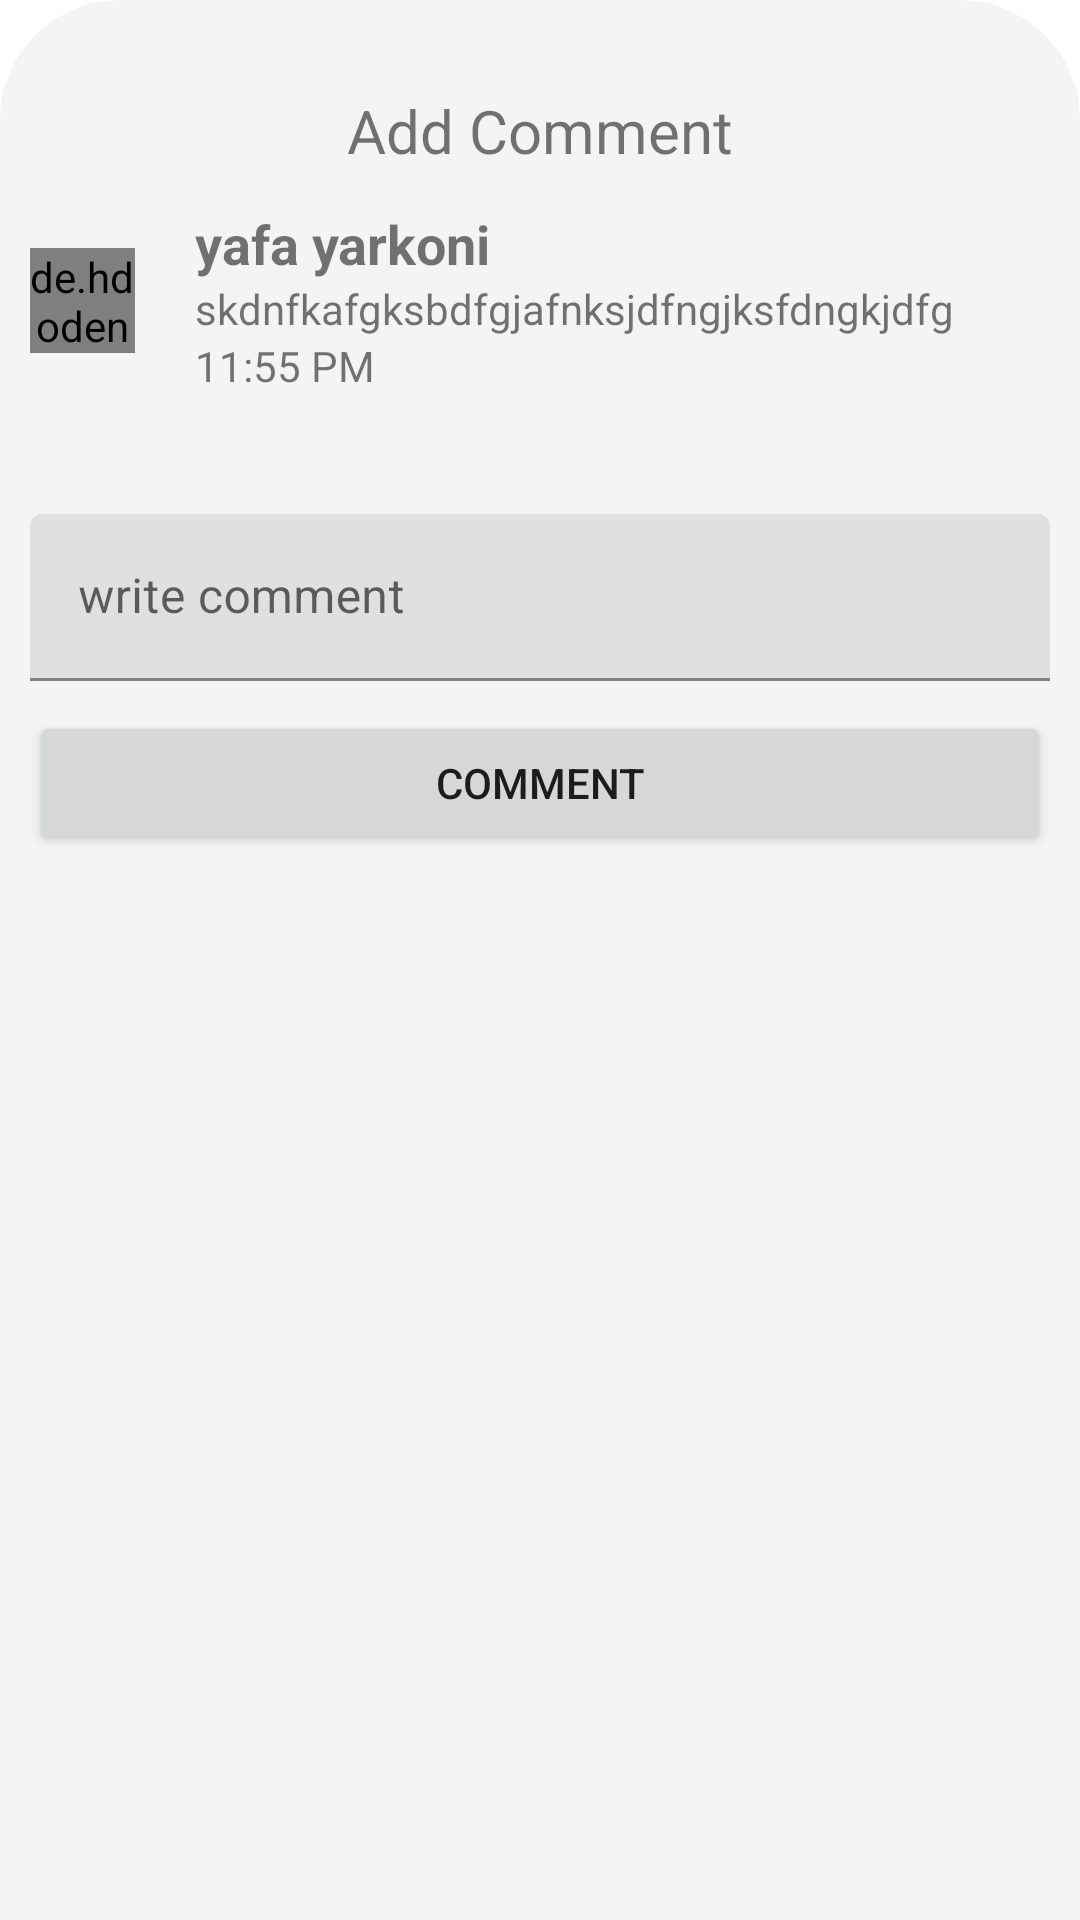

Reconstruct the res/layout file that produces this screen, plus the resources it refers to.
<!-- AndroidManifest.xml: application theme AppTheme -->
<!-- res/layout/bottom_sheet_add_comment.xml -->
<?xml version="1.0" encoding="utf-8"?>
<RelativeLayout xmlns:android="http://schemas.android.com/apk/res/android"
    xmlns:app="http://schemas.android.com/apk/res-auto"
    android:id="@+id/bottom_sheet_comment"
    android:layout_width="match_parent"
    android:layout_height="wrap_content"
    android:background="@drawable/bottom_sheet_shape"
    android:paddingVertical="30dp"
    app:behavior_hideable="true"
    app:layout_behavior="@string/bottom_sheet_behavior">

    <ImageButton
        android:id="@+id/arrow_comment"
        android:layout_width="wrap_content"
        android:layout_height="wrap_content"
        android:layout_marginStart="22dp"
        android:background="@null"
        android:src="@drawable/ic_keyboard_arrow_down_black_24dp" />

    <TextView
        android:id="@+id/comment_tv"
        android:layout_width="wrap_content"
        android:layout_height="wrap_content"
        android:layout_centerHorizontal="true"
        android:gravity="center"
        android:text="Add Comment"
        android:textSize="20sp" />

    <RelativeLayout
        android:id="@+id/post_owner_layout"
        android:layout_width="match_parent"
        android:layout_height="wrap_content"
        android:layout_below="@id/comment_tv"
        android:layout_marginHorizontal="10dp"
        android:layout_marginTop="7dp">

        <de.hdodenhof.circleimageview.CircleImageView
            android:id="@+id/owner_post_img"
            android:layout_width="35dp"
            android:layout_height="35dp"
            android:layout_alignParentStart="true"
            android:layout_centerVertical="true"
            android:src="@drawable/shutterstock_648907024" />

        <LinearLayout
            android:layout_width="match_parent"
            android:layout_height="wrap_content"
            android:layout_centerVertical="true"
            android:layout_marginStart="10dp"
            android:layout_toEndOf="@id/owner_post_img"
            android:orientation="vertical"
            android:padding="5dp">

            <TextView
                android:id="@+id/owner_post_name_tv"
                android:layout_width="wrap_content"
                android:layout_height="wrap_content"
                android:layout_marginStart="5dp"
                android:text="yafa yarkoni"
                android:textSize="18sp"
                android:textStyle="bold" />

            <TextView
                android:id="@+id/owner_post_tv"
                android:layout_width="wrap_content"
                android:layout_height="wrap_content"
                android:layout_marginStart="5dp"
                android:text="skdnfkafgksbdfgjafnksjdfngjksfdngkjdfg" />

            <TextView
                android:layout_width="wrap_content"
                android:layout_height="wrap_content"
                android:layout_marginStart="5dp"
                android:text="11:55 PM" />
        </LinearLayout>

    </RelativeLayout>

    <androidx.recyclerview.widget.RecyclerView
        android:id="@+id/bottom_comments_recycler"
        android:layout_width="match_parent"
        android:layout_height="wrap_content"
        android:layout_below="@id/post_owner_layout"
        android:layout_marginTop="5dp"
        android:paddingHorizontal="15dp"
        android:paddingVertical="5dp" />

    <LinearLayout
        android:layout_width="match_parent"
        android:layout_height="wrap_content"
        android:layout_below="@id/bottom_comments_recycler"
        android:layout_marginHorizontal="10dp"
        android:layout_marginTop="20dp"
        android:orientation="vertical">

        <com.google.android.material.textfield.TextInputLayout
            android:id="@+id/comment_et"
            android:layout_width="match_parent"
            android:layout_height="wrap_content">

            <com.google.android.material.textfield.TextInputEditText
                android:layout_width="match_parent"
                android:layout_height="wrap_content"
                android:hint="write comment" />
        </com.google.android.material.textfield.TextInputLayout>

        <Button
            android:id="@+id/comment_btn"
            android:layout_width="match_parent"
            android:layout_height="wrap_content"
            android:layout_marginTop="10dp"
            android:text="comment" />

    </LinearLayout>
</RelativeLayout>
<!-- resources referenced by this layout -->
<resources>
  <!-- drawable bottom_sheet_shape (drawable) -->
  <?xml version="1.0" encoding="utf-8"?>
  <shape xmlns:android="http://schemas.android.com/apk/res/android">
  
      <solid android:color="@color/whitish"/>
      <corners android:topLeftRadius="40dp" android:topRightRadius="40dp"/>
  </shape>
  <style name="AppTheme" parent="Theme.MaterialComponents.Light.NoActionBar">
          
          <item name="colorPrimary">@color/colorPrimary</item>
          <item name="colorPrimaryDark">@color/colorPrimaryDark</item>
          <item name="colorAccent">@color/colorAccent</item>
      </style>
  <color name="whitish">#F4F4F4</color>
  <color name="colorPrimary">#fe8c00</color>
  <color name="colorPrimaryDark">#fe8c00</color>
  <color name="colorAccent">#FFFFFF</color>
</resources>
